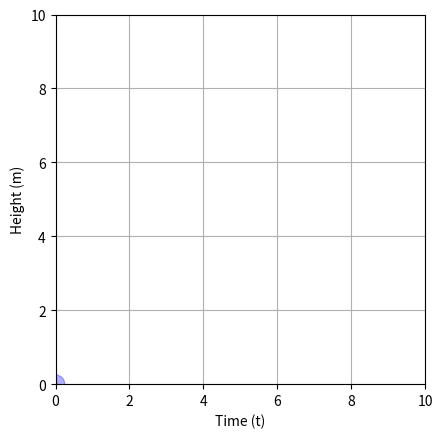

Generate this figure with matplotlib: (Note: this script raises an exception after producing the figure.)
import numpy as np
import math
import matplotlib.pyplot as plt
import matplotlib.animation as animation
import os
global g
g = np.array([0,0,-9.81])


class Dimension_3d():
    def __init__(self):
        self.x = []
        self.y = []
        self.z = []

class Logging():
    def __init__(self):
        dim = Dimension_3d()
        self.time = []
        self.pos = Dimension_3d()
        self.vel = Dimension_3d()
        self.mtm = Dimension_3d()

class Coefficient():
    def __init__(self):
        self.restitution_ball_2_ground = 0
        self.restitution_ball_2_ball = 0

class Object():
    def __init__(self):
        self.m = 0.  # mass - scaler
        self.p = np.array([0.,0.,0.]) # momentum - vector
        self.v = np.array([0.,0.,0.]) # velocity - vector
        self.r = np.array([0.,0.,0.]) # postion - vector
        self.a = np.array([0.,0.,0.]) # acceleration - vector
        self.d = 0. # diameter - scalar

class Tools():
    def distance_btw_mass(self, r1, r2):
        dx = abs(r1[0]-r2[0])
        dy = abs(r1[1]-r2[1])
        dz = abs(r1[2]-r2[2])
        return np.sqrt(dx**2 + dy**2 + dz**2)

class Trajectory():
    def projectile(self, ball, log, Tt, dt):
        t = 0 

        while t< Tt and ball.r[2] >= 0:
            ball.p += ball.m * ball.a * dt# update momentum
            ball.v += ball.a * dt # update velocity
            ball.r += ball.p/ball.m * dt  # update position
            t += dt

            # logging
            log.time.append(t)
            log.pos.x.append(ball.r[0])
            log.pos.y.append(ball.r[1])
            log.pos.z.append(ball.r[2])
            log.vel.x.append(ball.v[0])
            log.vel.y.append(ball.v[1])
            log.vel.z.append(ball.v[2])
    
    def bouncing_ball(self, ball, log, Tt, dt, coef):
        t = 0
        
        while t < Tt:

            ball.p += ball.m * ball.a * dt # update momentum
            ball.r += ball.p/ball.m * dt # update position
            ball.v += ball.a * dt # update velocity
            
            if ball.r[2] < 0:
                ball.v[2] = -coef.restitution_ball_2_ground * ball.v[2]
                ball.p = ball.m * ball.v
                ball.r[2] = 0

            # logging
            log.time.append(t)
            log.pos.x.append(ball.r[0])
            log.pos.y.append(ball.r[1])
            log.pos.z.append(ball.r[2])
            log.vel.x.append(ball.v[0])
            log.vel.y.append(ball.v[1])
            log.vel.z.append(ball.v[2])

            t += dt

    def two_bouncing_balls(self, ball_1, ball_2, log_1, log_2, Tt, dt, coef):
        t = 0
        tool = Tools()

        while t < Tt:
            # update ball 1
            ball_1.p += ball_1.m * ball_1.a * dt # update momentum
            ball_1.r += ball_1.p/ball_1.m * dt # update position
            ball_1.v += ball_1.a * dt # update velocity
            
            # update ball 2
            ball_2.p += ball_2.m * ball_2.a * dt # update momentum
            ball_2.r += ball_2.p/ball_2.m * dt # update position
            ball_2.v += ball_2.a * dt # update velocity

            # update timestamp
            t += dt

            # ball_1 collided with the ground
            if ball_1.r[2] <= 0:
                ball_1.v = -coef.restitution_ball_2_ground * ball_1.v
                ball_1.p = ball_1.m * ball_1.v
                ball_1.r[2] = 0
            
            # ball_2 collided with the ground
            if ball_2.r[2] <= 0:
                ball_2.v = -coef.restitution_ball_2_ground * ball_2.v
                ball_2.p = ball_2.m * ball_2.v
                ball_2.r[2] = 0

            # ball_1 collides with ball_2
            if tool.distance_btw_mass(ball_1.r, ball_2.r) <= 0.5*(ball_1.d + ball_2.d):
                v1_restoration = - ball_1.v * coef.restitution_ball_2_ball
                ball_2.v = (3*ball_1.m-ball_2.m)/(ball_1.m+ball_2.m) * v1_restoration
                ball_1.v = ((ball_1.m *v1_restoration + ball_2.p) - ball_2.m*ball_2.v) / ball_1.m
                ball_1.p = ball_1.m * ball_1.v
                ball_2.p = ball_2.m * ball_2.v
                ball_2.r[2] = ball_1.r[2] + 0.5*(ball_1.d+ball_2.d)
                
            # logging
            log_1.time.append(t)
            log_1.pos.x.append(ball_1.r[0])
            log_1.pos.y.append(ball_1.r[1])
            log_1.pos.z.append(ball_1.r[2])
            log_1.vel.x.append(ball_1.v[0])
            log_1.vel.y.append(ball_1.v[1])
            log_1.vel.z.append(ball_1.v[2]) 
            
            log_2.time.append(t)
            log_2.pos.x.append(ball_2.r[0])
            log_2.pos.y.append(ball_2.r[1])
            log_2.pos.z.append(ball_2.r[2])
            log_2.vel.x.append(ball_2.v[0])
            log_2.vel.y.append(ball_2.v[1])
            log_2.vel.z.append(ball_2.v[2]) 


def plot(log):
    plt.plot(log.pos.x,log.pos.y)
    plt.show()
    
def animate_position(frame, ax, line_1, line_2, log_1, log_2, circle_1, circle_2, height_text):
    """For each frame, advance the animation to the new position, pos."""
    x = log_1.pos.x[0:frame]
    z = log_1.pos.z[0:frame]
    line_1.set_data(x,z)

    x = log_2.pos.x[0:frame]
    z = log_2.pos.z[0:frame]
    line_2.set_data(x,z)
    
    # update circle
    circle_1.set_center((log_1.pos.x[frame],log_1.pos.z[frame]))
    circle_2.set_center((log_2.pos.x[frame],log_2.pos.z[frame]))
    
    # update text
    height_text.set_text(f'Time: {log_1.time[frame]:.1f} s')

def animate_height_vs_time(frame, ax, line_1, line_2, log_1, log_2, circle_1, circle_2):
    """For each frame, advance the animation to the new position, pos."""
    x = log_1.time[0:frame]
    z1 = log_1.pos.z[0:frame]
    z2 = log_2.pos.z[0:frame]
    line_1.set_data(x,z1)
    line_2.set_data(x,z2)
    
    # update circle
    circle_1.set_center((log_1.time[frame],log_1.pos.z[frame]))
    circle_2.set_center((log_2.time[frame],log_2.pos.z[frame]))
    
    
def plot_position(log_1, log_2, ball_1, ball_2):
    #  Set up a new Figure, with equal aspect ratio so the ball appears round.
    fig, ax = plt.subplots()
    ax.set_aspect('equal')

    # initialize the plot
    xmax = max(max(log_1.pos.x),max(log_2.pos.x))
    zmax = max(max(log_1.pos.z),max(log_2.pos.z))
    ax.set_xlim(- max(xmax,zmax), max(xmax,zmax))
    ax.set_ylim(0, max(xmax,zmax))
 
    line_1, = ax.plot([], [], '--',lw=2, color='blue', alpha=.8) # same as line = ax.plot([])
    line_2, = ax.plot([], [], '-.',lw=2, color='red', alpha=.8) # same as line = ax.plot([])
    circle_1 = plt.Circle((0, 0), radius=0.5*ball_1.d, color='blue', alpha=.3)
    circle_2 = plt.Circle((0, 0), radius=0.5*ball_2.d, color='red', alpha=.3)
    height_text = ax.text((max(max(log_1.pos.x),max(log_2.pos.x)))*0.7, max(max(log_1.pos.z),max(log_2.pos.x))*0.8, f'Time: {log_1.time[0]:.1f} s')
    ax.add_patch(circle_1) # display ball_1
    ax.add_patch(circle_2) # display ball_2
    ax.set_xlabel("X Position (m)")
    ax.set_ylabel("Height (m)")
    ax.grid()

    anim = animation.FuncAnimation(fig, animate_position, frames = min(len(log_1.time), len(log_2.time)), fargs=(ax, line_1, line_2, log_1, log_2, circle_1, circle_2, height_text), interval=1)
    dir_animation = os.path.join(os.path.dirname(os.path.realpath(__file__)), 'animations/bouncing_ball.gif')
    # anim.save(dir_animation, writer='Pillow', fps=30)
    plt.show()

def plot_height_vs_time(log_1, log_2, ball_1, ball_2, Tt):
    #  Set up a new Figure, with equal aspect ratio so the ball appears round.
    fig, ax = plt.subplots()
    ax.set_aspect('equal')

    # initialize the plot
    zmax = max(max(log_1.pos.z),max(log_2.pos.z))
    ax.set_xlim(0, Tt)
    ax.set_ylim(0, max(Tt,zmax))
 
    line_1, = ax.plot([], [], '--',lw=2, color='blue', alpha=.8) # same as line = ax.plot([])
    line_2, = ax.plot([], [], '-.',lw=2, color='red', alpha=.8) # same as line = ax.plot([])
    circle_1 = plt.Circle((0, 0), radius=0.5*ball_1.d, color='blue', alpha=.3)
    circle_2 = plt.Circle((0, 0), radius=0.5*ball_2.d, color='red', alpha=.3)

    ax.add_patch(circle_1) # display ball_1
    ax.add_patch(circle_2) # display ball_2
    ax.set_xlabel("Time (t)")
    ax.set_ylabel("Height (m)")
    ax.grid()

    anim = animation.FuncAnimation(fig, animate_height_vs_time, frames = min(len(log_1.time), len(log_2.time)), fargs=(ax, line_1, line_2, log_1, log_2, circle_1, circle_2), interval=1)
    dir_animation = os.path.join(os.path.dirname(os.path.realpath(__file__)), 'animations/2_bouncing_balls.gif')
    anim.save(dir_animation, writer='Pillow', fps=30)
    plt.show()
    

def main():
    # Physics Model
    Traj = Trajectory()
    coef = Coefficient()

    # logging
    log_1 = Logging() # for ball 1
    log_2 = Logging() # for ball 2
    
    # initial condition
    theta = np.deg2rad(90) 
    dz = 0.1 # distance between the balls

    ball_1 = Object()
    ball_1.m = 0.5 # mass (Kg)
    ball_1.d = 0.5 # diameter = 0.5 m
    ball_1.v = 0. * np.array([math.cos(theta), 0, math.sin(theta)])
    ball_1.p = ball_1.m * ball_1.v # inital momentum
    ball_1.r = np.array([0,0,9.]) # intial position [x, y, z]
    ball_1.a = g # initial acceleration

    ball_2 = Object()
    ball_2.m = .3 # mass (kg)
    ball_2.d = 0.1 # diameter (m)
    ball_2.v = 0 * np.array([math.cos(theta), 0, math.sin(theta)])
    ball_2.p = ball_2.m * ball_2.v # inital momentum
    ball_2.r = np.array([0,0,ball_1.r[2]+0.5*(ball_1.d+ball_2.d)+dz]) # intial position [x, y, z]
    ball_2.a = g # initial acceleration
    

    # time control
    Tt = 10 # total time (s)
    dt = 0.01

    # simulation
    
    ## simple projectile
    # Traj.projectile(ball_1, log, Tt, dt)
    
    ## bouncing balls
    # restitution_ball_2_ground = 0.85
    # Traj.bouncing_ball(ball_1, ball_2, log_1, log_2, Tt, dt, coef)

    ## bouncing balls
    coef.restitution_ball_2_ground = 0.85
    coef.restitution_ball_2_ball = 1.
    Traj.two_bouncing_balls(ball_1, ball_2, log_1, log_2, Tt, dt, coef)


    # result visualization
    # plot_position(log_1, log_2, ball_1, ball_2)
    plot_height_vs_time(log_1, log_2, ball_1, ball_2, Tt)


if __name__ == "__main__":
    main()